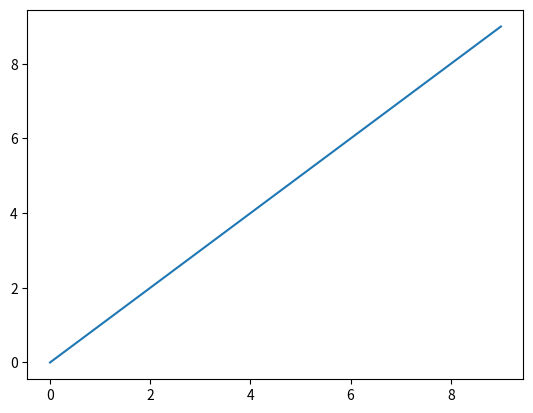
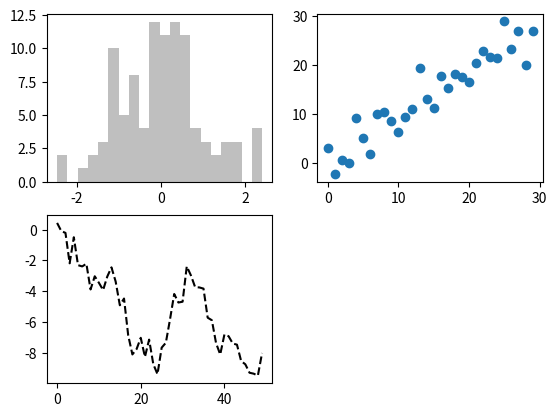
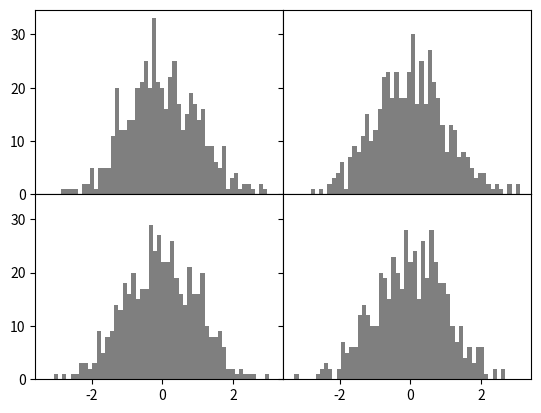

Python code for these plots, in order:
# %% [markdown]
# # Data Visualization & Plotting

# %%
import pandas as pd
import numpy as np
import matplotlib.pyplot as plt

# %%
# %matplotlib inline

# %%
plt.plot(np.arange(10))
plt.show()

# %% [markdown]
# ### Figures & Subplots
#
# Plots in `matplotlib` reside in the `Figure` object, here is how to create one:

# %%
fig = plt.figure()
# We need to create a subplot in the figure, figure is just like an empty canvas.
ax1 = fig.add_subplot(2,2,1) # 2x2, 1st subplot
ax2 = fig.add_subplot(2,2,2)
ax3 = fig.add_subplot(2,2,3)

# simple line plot
ax3.plot(
  np.random.standard_normal(50).cumsum(),
  color="black",
  linestyle="dashed"
);

# histogram
ax1.hist(
  np.random.standard_normal(100),
  bins=20,
  color="black",
  alpha=0.25
);

# scatter plot
ax2.scatter(
  np.arange(30),
  np.arange(30) + 3 * np.random.standard_normal(30)
);

# %% [markdown]
# A more convenient way to create subplots: 

# %%
fig, axes = plt.subplots(2,2)
# numpy array containing created subplot objects
axes

# %%
fig, axes = plt.subplots(2,2,sharex=True,sharey=True)

for i in range(2):
  for j in range(2):
    axes[i,j].hist(
      np.random.standard_normal(500),
      bins=50,
      color="black",
      alpha=0.5
    );

# Sets the padding of each plots to 0
fig.subplots_adjust(wspace=0,hspace=0)

# %% [markdown]
# ### Colors, Markers, Line Styles

# %%
"When someone thinks highly of you, you wonder how long it will take them to feel disappointed in you."
